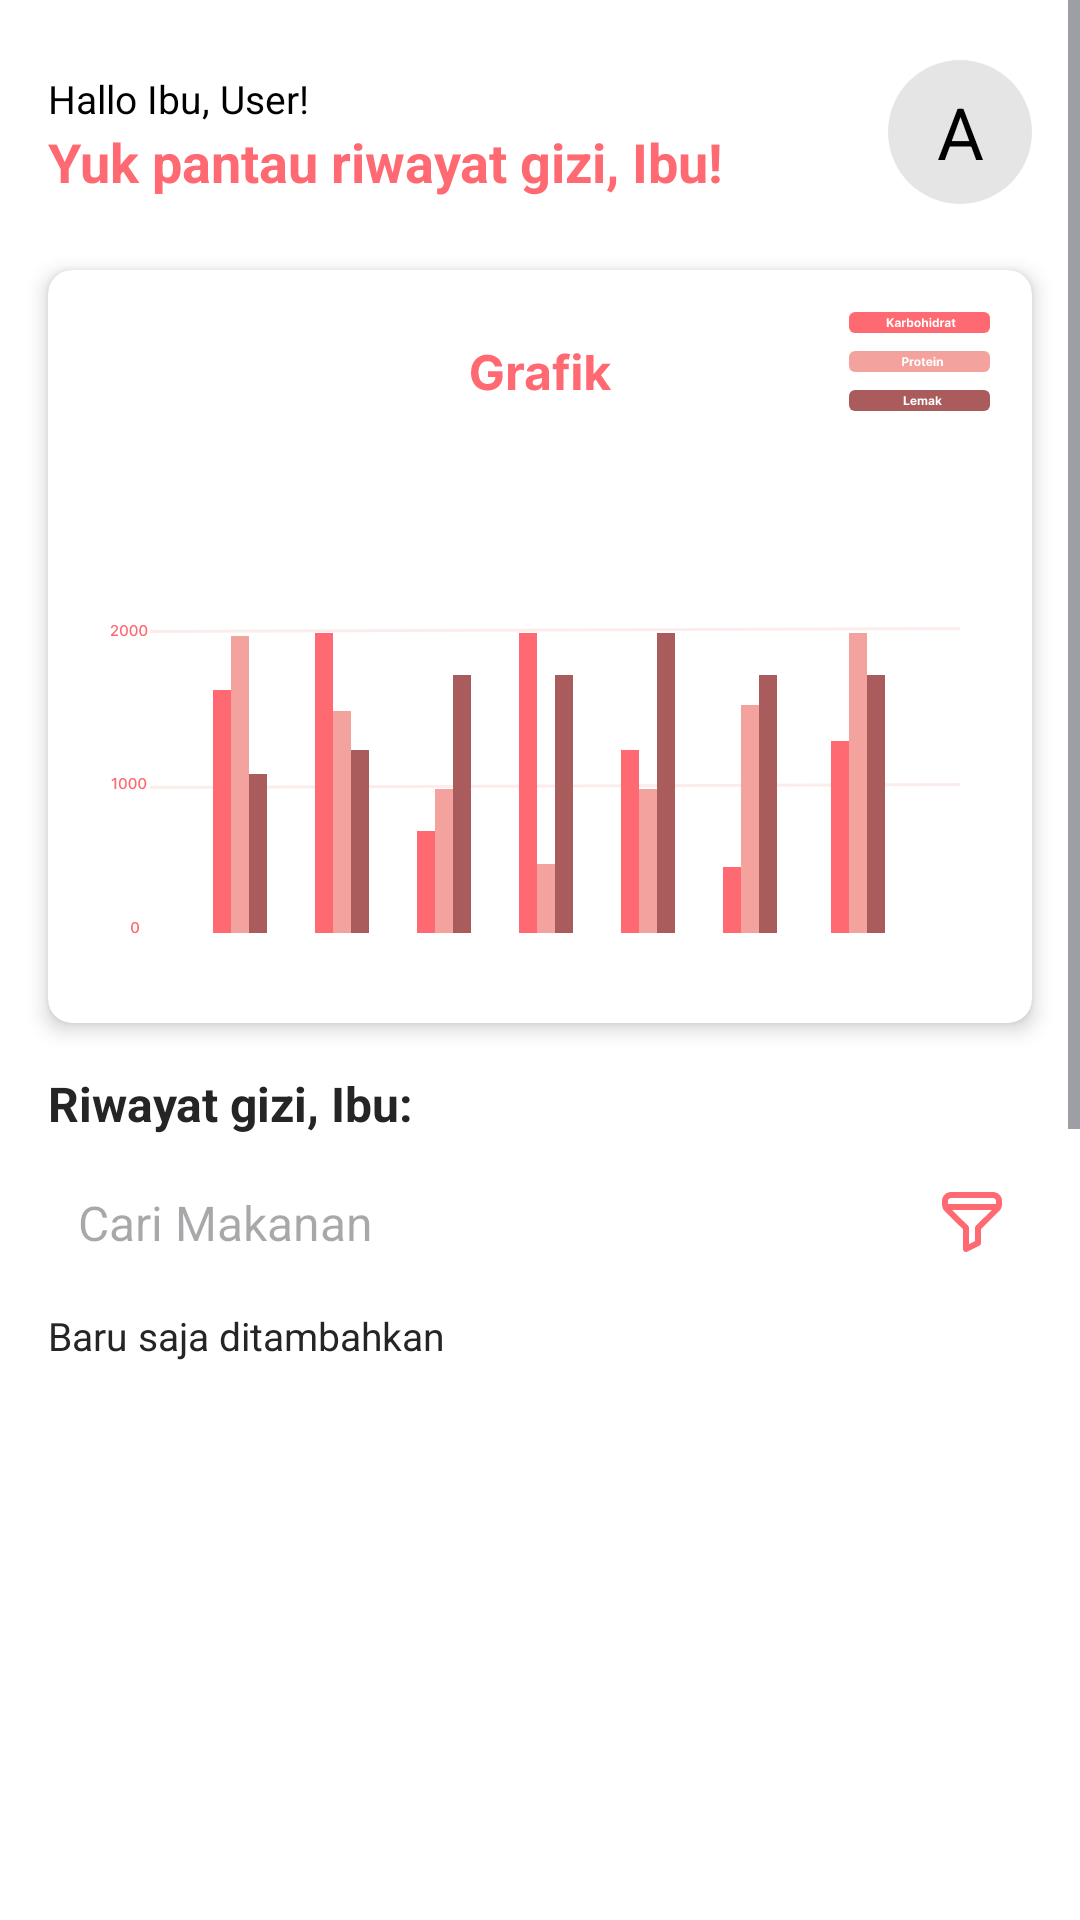

Android layout source for this screen:
<!-- AndroidManifest.xml: application theme Theme.SuargaApp -->
<!-- res/layout/fragment_riwayat.xml -->
<?xml version="1.0" encoding="utf-8"?>
<FrameLayout xmlns:android="http://schemas.android.com/apk/res/android"
    xmlns:tools="http://schemas.android.com/tools"
    android:layout_width="match_parent"
    android:layout_height="match_parent"
    xmlns:app="http://schemas.android.com/apk/res-auto"
    tools:context=".ui.riwayat.RiwayatFragment">

    <ScrollView
        android:layout_width="match_parent"
        android:layout_height="match_parent"
        android:fillViewport="true">

    <androidx.constraintlayout.widget.ConstraintLayout
        android:layout_width="match_parent"
        android:layout_height="wrap_content">

    <TextView
        android:id="@+id/tv_greeting"
        android:layout_width="0dp"
        android:layout_height="wrap_content"
        android:layout_marginTop="24dp"
        android:layout_marginStart="16dp"
        android:layout_marginEnd="16dp"
        android:text="Hallo Ibu, User!"
        android:textColor="@color/black"
        android:textSize="13sp"
        app:layout_constraintEnd_toEndOf="parent"
        app:layout_constraintStart_toStartOf="parent"
        app:layout_constraintTop_toTopOf="parent" />

    <TextView
        android:id="@+id/tv_artikel"
        android:layout_width="0dp"
        android:layout_height="wrap_content"
        android:layout_marginStart="16dp"
        android:layout_marginEnd="16dp"
        android:text="Yuk pantau riwayat gizi, Ibu!"
        android:textColor="@color/primary60"
        android:textSize="18sp"
        android:textStyle="bold"
        app:layout_constraintEnd_toEndOf="parent"
        app:layout_constraintStart_toStartOf="parent"
        app:layout_constraintTop_toBottomOf="@id/tv_greeting" />

    <TextView
        android:id="@+id/avatar"
        android:layout_width="48dp"
        android:layout_height="48dp"
        android:background="@drawable/circle_background"
        android:gravity="center"
        android:text="A"
        android:textColor="@android:color/black"
        android:layout_marginTop="20dp"
        android:layout_marginEnd="16dp"
        android:textSize="24sp"
        app:layout_constraintEnd_toEndOf="parent"
        app:layout_constraintTop_toTopOf="parent"
        app:layout_constraintBottom_toBottomOf="parent"
        app:layout_constraintVertical_bias="0" />

        <androidx.cardview.widget.CardView
            android:id="@+id/cardView"
            android:layout_width="wrap_content"
            android:layout_height="wrap_content"
            android:layout_marginTop="24dp"
            app:cardCornerRadius="8dp"
            app:cardElevation="4dp"
            app:layout_constraintEnd_toEndOf="parent"
            app:layout_constraintStart_toStartOf="parent"
            app:layout_constraintTop_toBottomOf="@+id/tv_artikel">

            <ImageView
                android:id="@+id/iv_img_makanan"
                android:layout_width="wrap_content"
                android:layout_height="wrap_content"
                app:layout_constraintEnd_toEndOf="parent"
                app:layout_constraintStart_toStartOf="parent"
                app:layout_constraintTop_toBottomOf="@+id/tv_artikel"
                app:srcCompat="@drawable/grafik_riwayat" />
        </androidx.cardview.widget.CardView>

        <TextView
            android:id="@+id/tv_history"
            android:layout_width="wrap_content"
            android:layout_height="wrap_content"
            android:layout_marginStart="16dp"
            android:layout_marginTop="16dp"
            android:text="Riwayat gizi, Ibu:"
            android:textColor="@color/neutral100"
            android:textSize="16sp"
            android:textStyle="bold"
            app:layout_constraintStart_toStartOf="parent"
            app:layout_constraintTop_toBottomOf="@+id/cardView" />

        <RelativeLayout
            android:id="@+id/search_container"
            android:layout_width="0dp"
            android:layout_height="wrap_content"
            android:layout_marginStart="16dp"
            android:layout_marginEnd="16dp"
            app:layout_constraintEnd_toEndOf="parent"
            app:layout_constraintStart_toStartOf="parent"
            app:layout_constraintTop_toBottomOf="@+id/tv_history">

            <EditText
                android:id="@+id/searchEditText"
                android:layout_width="match_parent"
                android:layout_height="wrap_content"
                android:background="@drawable/search_bar_background"
                android:drawableEnd="@drawable/ic_sort"
                android:drawablePadding="10dp"
                android:layout_marginTop="8dp"
                android:drawableTint="@color/primary60"
                android:hint="Cari Makanan"
                android:padding="10dp"
                android:textColor="@color/neutral100"
                android:textSize="16sp" />
        </RelativeLayout>

        <TextView
            android:id="@+id/tv_recently_add"
            android:layout_width="wrap_content"
            android:layout_height="wrap_content"
            android:layout_marginStart="16dp"
            android:layout_marginTop="8dp"
            android:text="Baru saja ditambahkan"
            android:textColor="@color/neutral100"
            android:textSize="13sp"
            app:layout_constraintStart_toStartOf="parent"
            app:layout_constraintTop_toBottomOf="@+id/search_container" />

        <androidx.recyclerview.widget.RecyclerView
            android:id="@+id/recyclerView"
            android:layout_width="0dp"
            android:layout_height="550dp"
            android:layout_marginTop="4dp"
            app:layout_constraintEnd_toEndOf="parent"
            app:layout_constraintStart_toStartOf="parent"
            app:layout_constraintTop_toBottomOf="@+id/tv_recently_add" />

        <View
            android:layout_width="match_parent"
            android:layout_height="80dp"
            app:layout_constraintTop_toBottomOf="@id/recyclerView" />

        <ProgressBar
            android:id="@+id/progressBar"
            style="?android:attr/progressBarStyle"
            android:layout_width="wrap_content"
            android:layout_height="wrap_content"
            android:visibility="gone"
            android:layout_marginTop="50dp"
            app:layout_constraintEnd_toEndOf="parent"
            app:layout_constraintStart_toStartOf="parent"
            app:layout_constraintTop_toTopOf="@+id/recyclerView"
            tools:visibility="visible" />

    </androidx.constraintlayout.widget.ConstraintLayout>
    </ScrollView>

</FrameLayout>
<!-- resources referenced by this layout -->
<resources>
  <color name="black">#FF000000</color>
  <color name="neutral100">#252525</color>
  <color name="primary60">#FF6972</color>
  <!-- drawable circle_background (drawable) -->
  <?xml version="1.0" encoding="utf-8"?>
  <shape xmlns:android="http://schemas.android.com/apk/res/android">
      <solid android:color="@color/neutral20" />
      <corners android:radius="60dp" />
  </shape>
  <!-- drawable grafik_riwayat: vector/xml drawable (drawable, 30209 chars, omitted) -->
  <!-- drawable ic_sort (drawable) -->
  <vector xmlns:android="http://schemas.android.com/apk/res/android"
      android:width="20dp"
      android:height="20dp"
      android:viewportWidth="20"
      android:viewportHeight="20">
    <path
        android:pathData="M17,0H3C2.204,0 1.441,0.316 0.879,0.879C0.316,1.441 0,2.204 0,3V4.17C-0,4.583 0.085,4.991 0.25,5.37V5.43C0.391,5.751 0.591,6.043 0.84,6.29L7,12.41V19C7,19.17 7.043,19.337 7.125,19.486C7.207,19.635 7.326,19.76 7.47,19.85C7.629,19.949 7.813,20.001 8,20C8.157,19.999 8.311,19.961 8.45,19.89L12.45,17.89C12.615,17.807 12.754,17.68 12.851,17.523C12.948,17.366 12.999,17.185 13,17V12.41L19.12,6.29C19.369,6.043 19.569,5.751 19.71,5.43V5.37C19.889,4.994 19.988,4.586 20,4.17V3C20,2.204 19.684,1.441 19.121,0.879C18.559,0.316 17.796,0 17,0ZM11.29,11.29C11.197,11.383 11.124,11.494 11.074,11.616C11.024,11.738 10.999,11.868 11,12V16.38L9,17.38V12C9.001,11.868 8.976,11.738 8.926,11.616C8.876,11.494 8.803,11.383 8.71,11.29L3.41,6H16.59L11.29,11.29ZM18,4H2V3C2,2.735 2.105,2.48 2.293,2.293C2.48,2.105 2.735,2 3,2H17C17.265,2 17.52,2.105 17.707,2.293C17.895,2.48 18,2.735 18,3V4Z"
        android:fillColor="#FF6972"/>
  </vector>
  <style name="Theme.SuargaApp" parent="Base.Theme.SuargaApp" />
  <color name="neutral20">#E5E5E5</color>
  <style name="Base.Theme.SuargaApp" parent="Theme.Material3.DynamicColors.Light.NoActionBar">
          
          <item name="colorPrimary">@color/primary60</item>
          <item name="android:windowBackground">@android:color/white</item>
          <item name="android:windowEnterTransition">@android:transition/fade</item>
      </style>
</resources>
